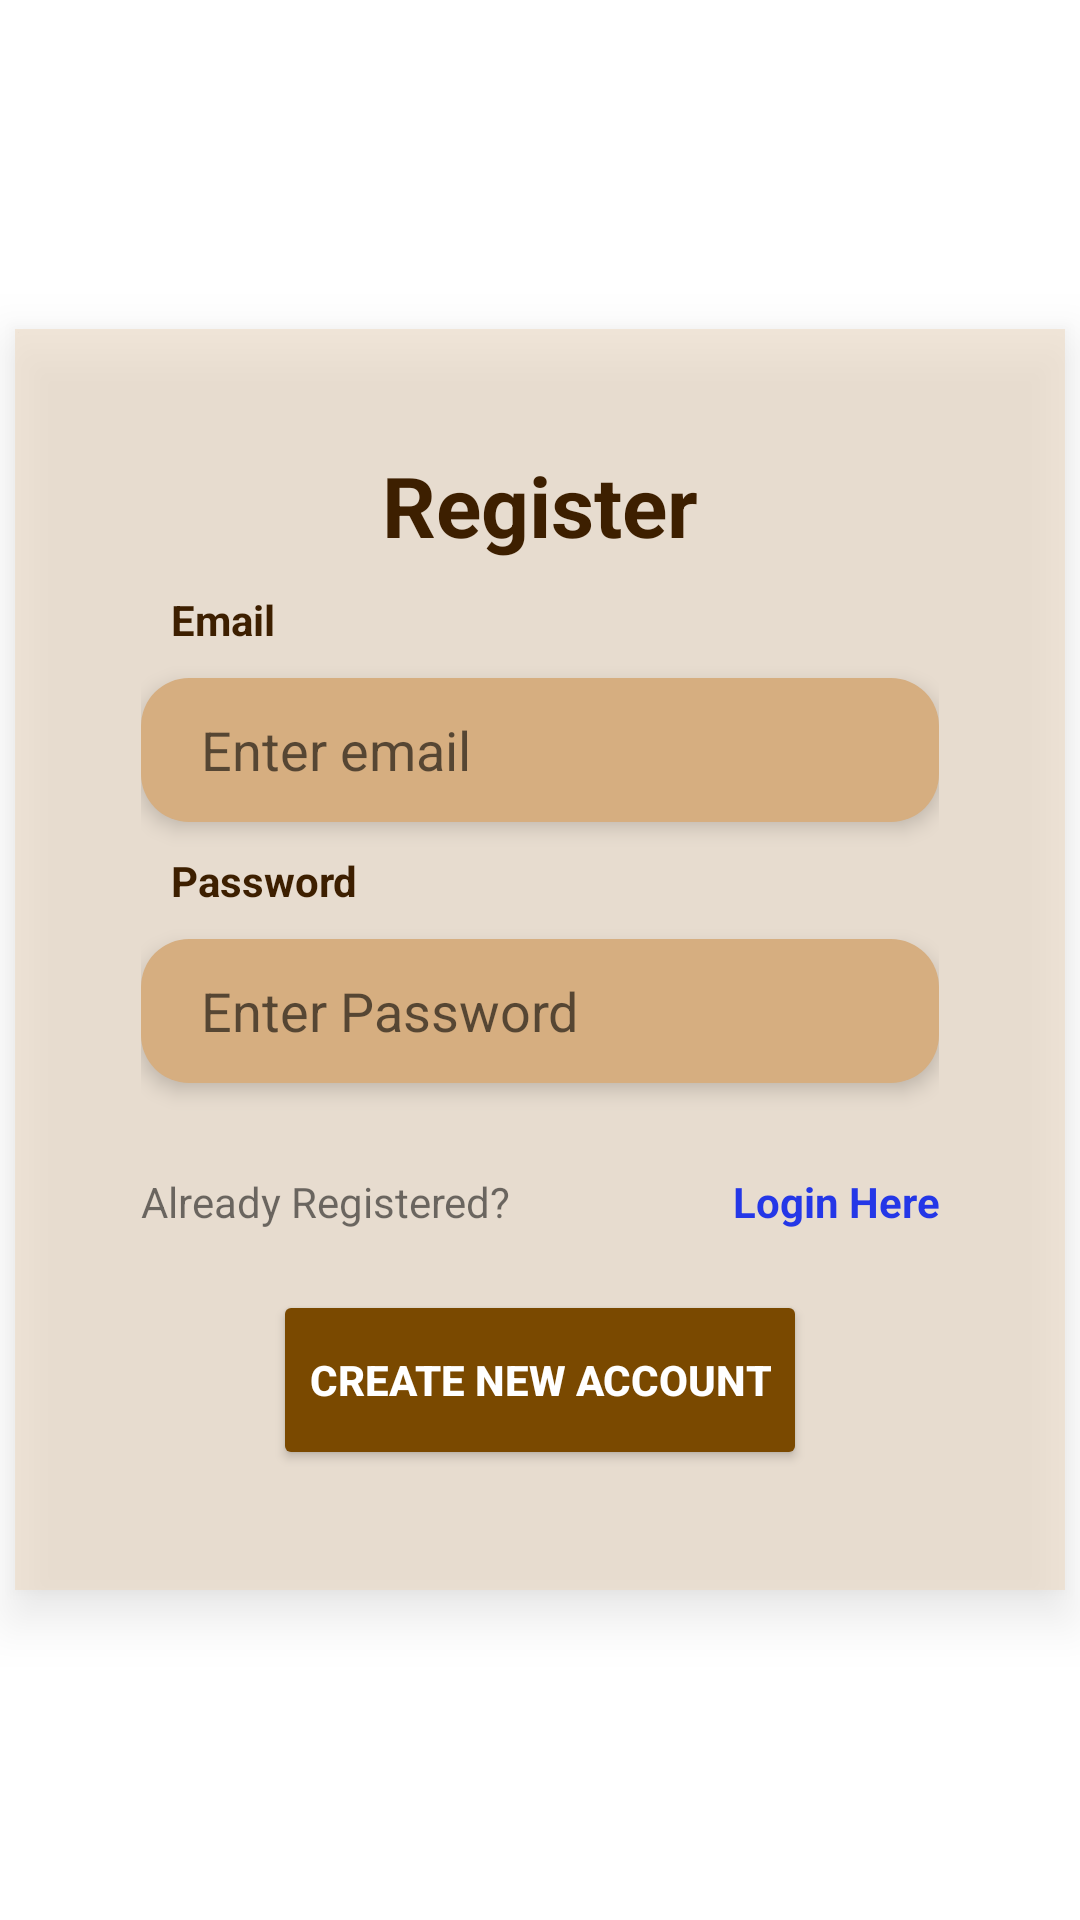

This screen was rendered from an Android layout file. Write that file and the resources it references.
<!-- AndroidManifest.xml: application theme Theme.WoodablesApp -->
<!-- res/layout/activity_register.xml -->
<?xml version="1.0" encoding="utf-8"?>
<RelativeLayout xmlns:android="http://schemas.android.com/apk/res/android"
    xmlns:tools="http://schemas.android.com/tools"
    android:layout_width="match_parent"
    android:layout_height="match_parent"
    android:orientation="vertical"
    tools:context=".RegisterActivity"
    android:gravity="center"
    android:background="@drawable/startupbkg">

    <RelativeLayout
        android:layout_width="350dp"
        android:layout_height="wrap_content"
        android:padding="40dp"
        android:background="@color/transpa"
        android:elevation="10dp">

        <TextView
            android:id="@+id/createacctext"
            android:layout_width="wrap_content"
            android:layout_height="wrap_content"
            android:layout_centerHorizontal="true"
            android:text="@string/create_new_account"
            android:textColor="@color/cola"
            android:textSize="28sp"
            android:textStyle="bold" />

        <LinearLayout
            android:id="@+id/linearLayout"
            android:layout_width="wrap_content"
            android:layout_height="wrap_content"
            android:layout_centerHorizontal="true"
            android:layout_below="@id/createacctext"
            android:orientation="vertical">

            <TextView
                android:layout_width="wrap_content"
                android:layout_height="wrap_content"
                android:padding="10dp"
                android:textColor="@color/cola"
                android:textStyle="bold"
                android:text="Email"/>

            <EditText
                android:id="@+id/email"
                android:layout_width="266dp"
                android:layout_height="48dp"
                android:hint="Enter email"
                android:inputType="textEmailAddress"
                android:paddingStart="20dp"
                android:paddingEnd="20dp"
                android:background="@drawable/textbox_4curvedcorners"
                android:elevation="4dp"
                android:textColor="@color/black"
                tools:ignore="LabelFor" />

            <TextView
                android:layout_width="wrap_content"
                android:layout_height="wrap_content"
                android:padding="10dp"
                android:text="@string/password"
                android:textColor="@color/cola"
                android:textStyle="bold" />

            <EditText
                android:id="@+id/password"
                android:layout_width="266dp"
                android:layout_height="48dp"
                android:hint="@string/enter_password"
                android:inputType="textPassword"
                android:paddingStart="20dp"
                android:paddingEnd="20dp"
                android:background="@drawable/textbox_4curvedcorners"
                android:elevation="4dp"
                android:textColor="@color/black"
                tools:ignore="LabelFor" />



            <LinearLayout
                android:layout_width="match_parent"
                android:layout_height="wrap_content"
                android:layout_marginTop="30dp"
                android:orientation="horizontal">

                <TextView
                    android:id="@+id/alredyregtext"
                    android:layout_width="wrap_content"
                    android:layout_height="wrap_content"

                    android:text="@string/already_registered" />

                <TextView
                    android:id="@+id/loginhere"
                    android:layout_width="0dp"
                    android:layout_height="wrap_content"
                    android:textAlignment="textEnd"
                    android:layout_weight="1"

                    android:text="@string/login_here"
                    android:textColor="#2437e7"
                    android:textStyle="bold"
                    android:clickable="true"/>

            </LinearLayout>

        </LinearLayout>


        <Button
            android:id="@+id/regclick"
            android:layout_width="wrap_content"
            android:layout_height="60dp"
            android:layout_below="@+id/linearLayout"
            android:layout_marginTop="20dp"
            android:layout_centerHorizontal="true"
            android:backgroundTint="@color/cinnamon"
            android:textColor="@color/white"
            android:text="@string/register"
            android:textStyle="bold"/>

    </RelativeLayout>







</RelativeLayout>
<!-- resources referenced by this layout -->
<resources>
  <color name="black">#FF000000</color>
  <color name="cinnamon">#7A4900</color>
  <color name="cola">#3D1F00</color>
  <color name="transpa">#8FEEDAC3</color>
  <color name="white">#FFFFFFFF</color>
  <!-- drawable textbox_4curvedcorners (drawable) -->
  <?xml version="1.0" encoding="utf-8"?>
  <shape xmlns:android="http://schemas.android.com/apk/res/android"
      android:shape="rectangle">
      <solid android:color="#D6AE80" /> 
      <corners android:topLeftRadius="16dp" android:topRightRadius="16dp" android:bottomLeftRadius="16dp" android:bottomRightRadius="16dp" />
  </shape>
  <string name="already_registered">Already Registered?</string>
  <string name="create_new_account">Register</string>
  <string name="enter_password">Enter Password</string>
  <string name="login_here">Login Here</string>
  <string name="password">Password</string>
  <string name="register">Create new Account</string>
  <style name="Theme.WoodablesApp" parent="Theme.MaterialComponents.DayNight.NoActionBar">
          
          <item name="colorPrimary">@color/purple_500</item>
          <item name="colorPrimaryVariant">@color/purple_700</item>
          <item name="colorOnPrimary">@color/white</item>
          
          <item name="colorSecondary">@color/teal_200</item>
          <item name="colorSecondaryVariant">@color/teal_700</item>
          <item name="colorOnSecondary">@color/black</item>
          
          <item name="android:statusBarColor">?attr/colorPrimaryVariant</item>
          
      </style>
  <color name="purple_500">#FF6200EE</color>
  <color name="purple_700">#FF3700B3</color>
  <color name="teal_200">#FF03DAC5</color>
  <color name="teal_700">#FF018786</color>
</resources>
